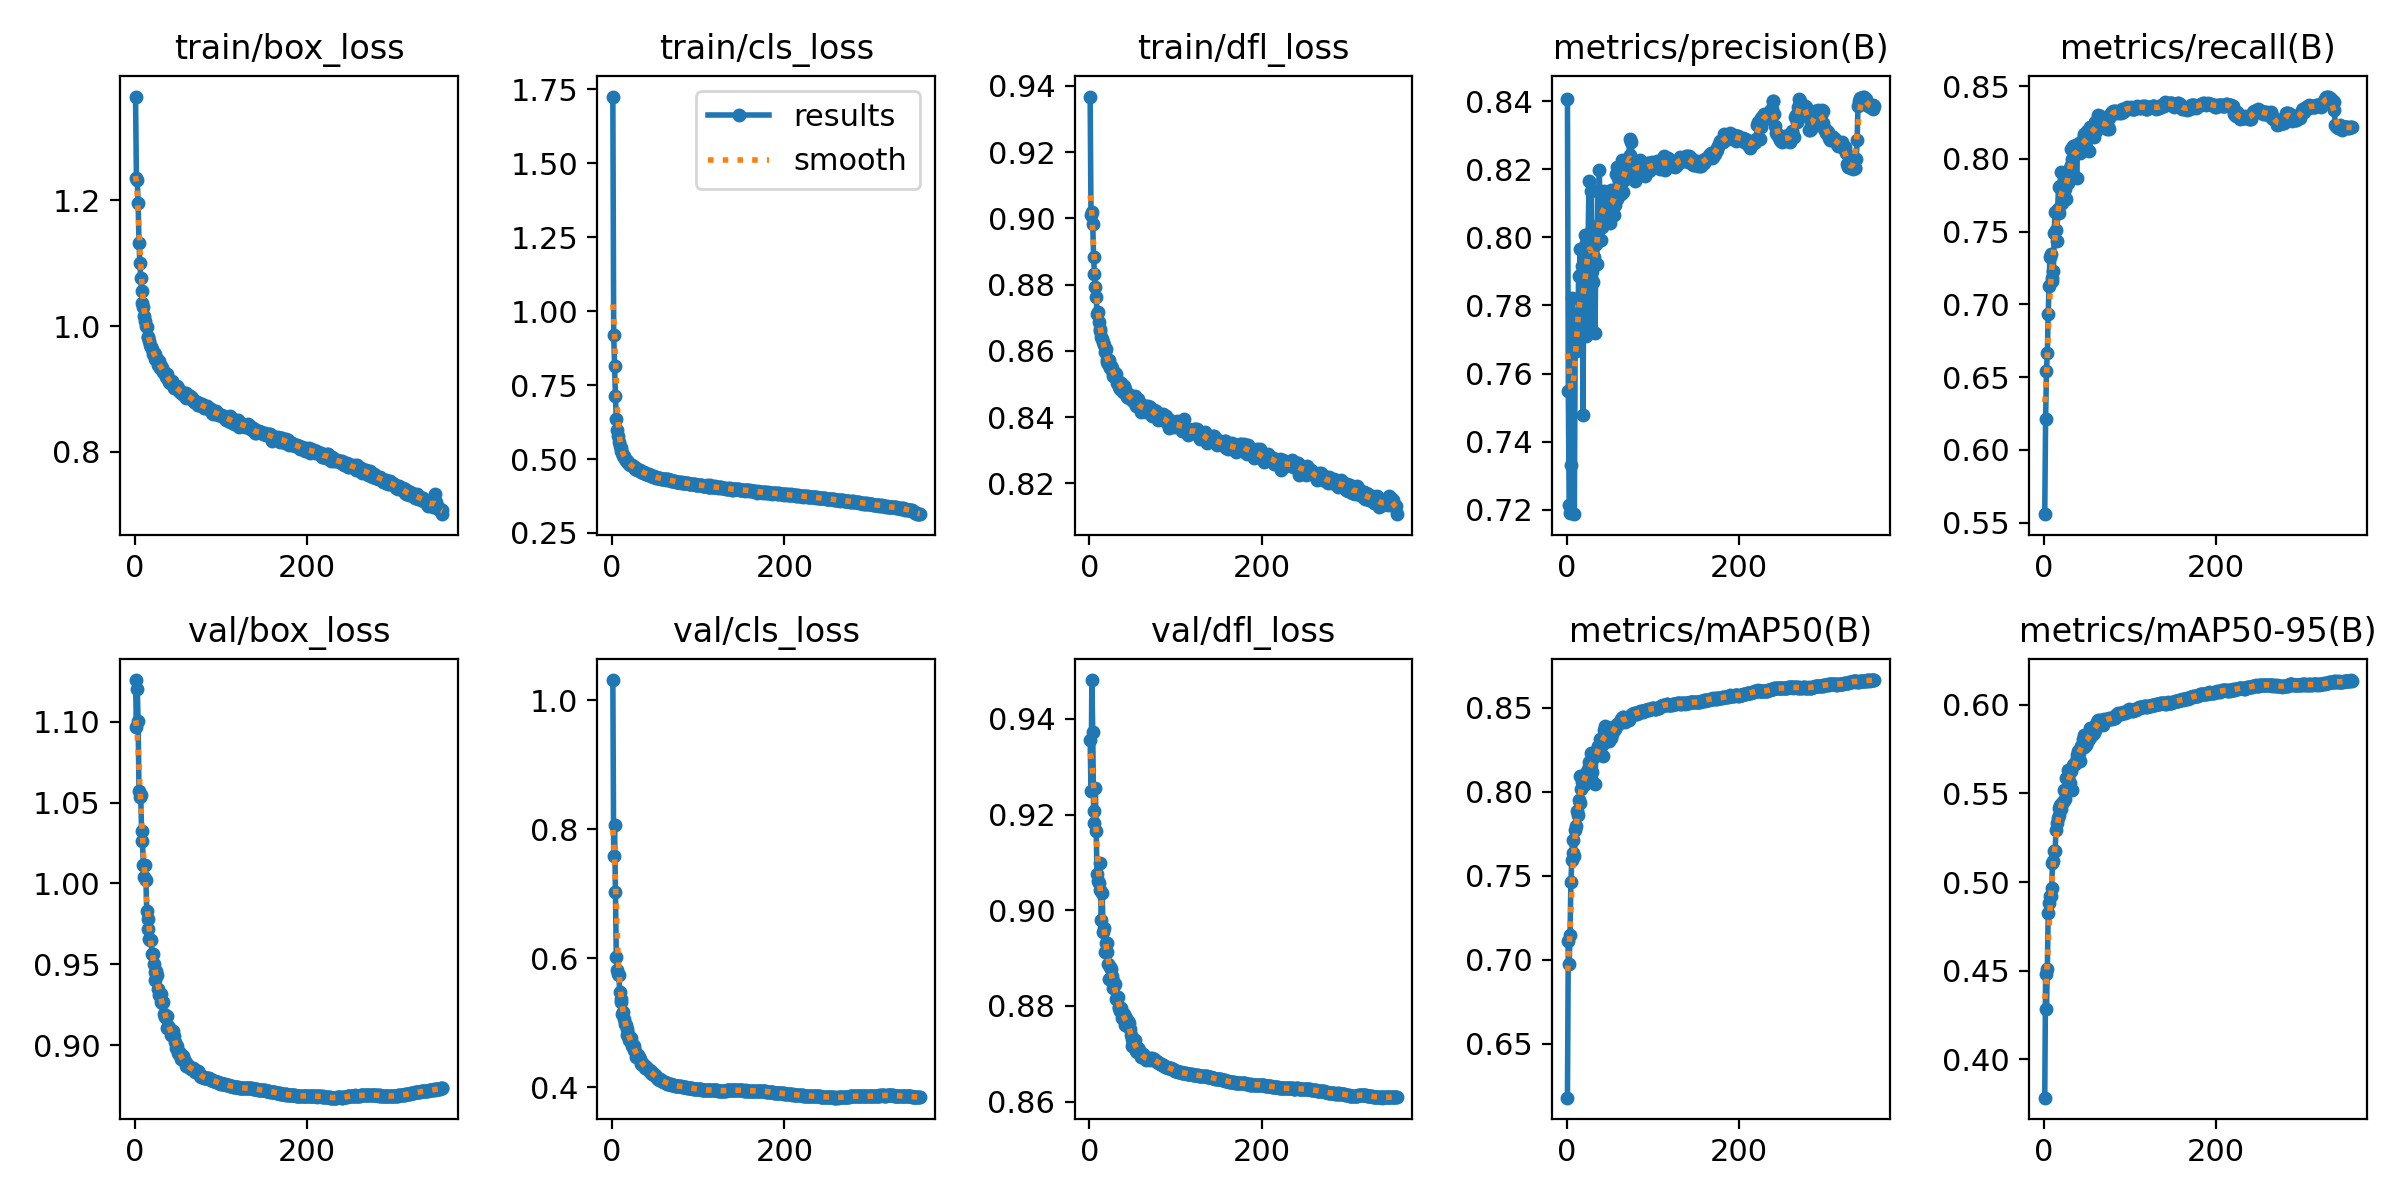

Data behind this chart, as committed beside it:
epoch, train/box_loss, train/cls_loss, train/dfl_loss, metrics/precision(B), metrics/recall(B), metrics/mAP50(B), metrics/mAP50-95(B), val/box_loss, val/cls_loss, val/dfl_loss, lr/pg0, lr/pg1, lr/pg2
1, 1.366, 1.726, 0.9368, 0.8407, 0.5559, 0.6179, 0.3784, 1.126, 1.032, 0.9356, 0.003325, 0.003325, 0.003325
2, 1.235, 0.9206, 0.901, 0.7549, 0.6211, 0.7111, 0.4483, 1.096, 0.7588, 0.925, 0.006631, 0.006631, 0.006631
3, 1.232, 0.815, 0.902, 0.7214, 0.6543, 0.6977, 0.4286, 1.12, 0.8062, 0.9481, 0.009922, 0.009922, 0.009922
4, 1.195, 0.7135, 0.8983, 0.719, 0.6667, 0.7145, 0.4509, 1.1, 0.7035, 0.9373, 0.009903, 0.009903, 0.009903
5, 1.133, 0.6368, 0.8883, 0.733, 0.6932, 0.7459, 0.4827, 1.057, 0.603, 0.9207, 0.009876, 0.009876, 0.009876
6, 1.101, 0.598, 0.8832, 0.7821, 0.7129, 0.7592, 0.4884, 1.053, 0.5826, 0.9182, 0.009847, 0.009847, 0.009847
7, 1.077, 0.5762, 0.8794, 0.7683, 0.7327, 0.7712, 0.4922, 1.055, 0.5756, 0.9256, 0.00982, 0.00982, 0.00982
8, 1.056, 0.5574, 0.8764, 0.7662, 0.7346, 0.7632, 0.4919, 1.032, 0.5743, 0.9165, 0.009792, 0.009792, 0.009792
9, 1.037, 0.5428, 0.8712, 0.7187, 0.716, 0.7616, 0.4968, 1.026, 0.5477, 0.9075, 0.009764, 0.009764, 0.009764
10, 1.031, 0.537, 0.8719, 0.7699, 0.7179, 0.7769, 0.5106, 1.011, 0.5366, 0.906, 0.009737, 0.009737, 0.009737
11, 1.016, 0.5274, 0.8687, 0.7666, 0.723, 0.7798, 0.5118, 1.004, 0.533, 0.9056, 0.009709, 0.009709, 0.009709
12, 1.008, 0.519, 0.866, 0.7776, 0.7491, 0.7887, 0.5174, 1.011, 0.5136, 0.9098, 0.00968, 0.00968, 0.00968
13, 1, 0.5114, 0.8666, 0.7749, 0.7633, 0.7858, 0.5173, 1.002, 0.5164, 0.9042, 0.009652, 0.009652, 0.009652
14, 0.9981, 0.5107, 0.8641, 0.7886, 0.7509, 0.7947, 0.5294, 0.9829, 0.5053, 0.8979, 0.009624, 0.009624, 0.009624
15, 0.9832, 0.5017, 0.8636, 0.789, 0.7435, 0.793, 0.5331, 0.9778, 0.4988, 0.9036, 0.009596, 0.009596, 0.009596
16, 0.9822, 0.497, 0.8626, 0.7964, 0.7657, 0.809, 0.5364, 0.9715, 0.4973, 0.8955, 0.009568, 0.009568, 0.009568
17, 0.9762, 0.4919, 0.8618, 0.7725, 0.781, 0.8013, 0.5379, 0.9658, 0.49, 0.8963, 0.009541, 0.009541, 0.009541
18, 0.9693, 0.4891, 0.8597, 0.7914, 0.7628, 0.8058, 0.5418, 0.9649, 0.481, 0.8912, 0.009514, 0.009514, 0.009514
19, 0.9669, 0.4888, 0.8606, 0.7479, 0.7812, 0.8084, 0.5435, 0.9652, 0.4833, 0.8931, 0.009485, 0.009485, 0.009485
20, 0.9628, 0.4826, 0.8565, 0.7892, 0.791, 0.8042, 0.541, 0.9564, 0.4738, 0.8913, 0.009456, 0.009456, 0.009456
21, 0.9553, 0.4798, 0.8571, 0.8005, 0.7695, 0.8099, 0.5444, 0.9563, 0.4739, 0.8931, 0.009429, 0.009429, 0.009429
22, 0.9577, 0.4794, 0.8559, 0.7711, 0.7769, 0.8078, 0.5453, 0.9503, 0.4768, 0.8888, 0.009401, 0.009401, 0.009401
23, 0.9562, 0.4792, 0.8574, 0.7982, 0.7861, 0.8113, 0.552, 0.9401, 0.4635, 0.8857, 0.009372, 0.009372, 0.009372
24, 0.9474, 0.4752, 0.855, 0.7979, 0.7795, 0.8083, 0.5466, 0.9452, 0.4661, 0.8882, 0.009346, 0.009346, 0.009346
25, 0.9484, 0.4725, 0.8554, 0.7998, 0.7733, 0.8135, 0.5512, 0.9456, 0.4639, 0.8878, 0.009319, 0.009319, 0.009319
26, 0.9475, 0.4733, 0.8549, 0.8166, 0.7721, 0.8178, 0.5588, 0.9433, 0.4578, 0.8863, 0.009291, 0.009291, 0.009291
27, 0.9382, 0.4667, 0.8524, 0.7724, 0.7904, 0.8063, 0.5513, 0.9348, 0.4568, 0.8853, 0.009265, 0.009265, 0.009265
28, 0.9449, 0.4681, 0.8532, 0.8136, 0.7835, 0.8229, 0.5633, 0.9311, 0.4474, 0.8837, 0.009236, 0.009236, 0.009236
29, 0.9332, 0.4644, 0.8526, 0.8023, 0.789, 0.8198, 0.5613, 0.9312, 0.4497, 0.8843, 0.009208, 0.009208, 0.009208
30, 0.9366, 0.4628, 0.8534, 0.7901, 0.794, 0.8116, 0.5561, 0.9318, 0.4505, 0.8846, 0.009182, 0.009182, 0.009182
31, 0.933, 0.4631, 0.8531, 0.7867, 0.8066, 0.82, 0.5637, 0.9264, 0.4464, 0.8815, 0.009154, 0.009154, 0.009154
32, 0.933, 0.4616, 0.8501, 0.7942, 0.7957, 0.8225, 0.5626, 0.9259, 0.4445, 0.8817, 0.009126, 0.009126, 0.009126
33, 0.9264, 0.4579, 0.8509, 0.7719, 0.8, 0.8045, 0.5519, 0.9267, 0.4427, 0.8819, 0.009097, 0.009097, 0.009097
34, 0.9263, 0.457, 0.849, 0.798, 0.8092, 0.8244, 0.5662, 0.9191, 0.437, 0.8798, 0.009069, 0.009069, 0.009069
35, 0.9252, 0.4561, 0.8502, 0.7921, 0.8062, 0.8247, 0.5668, 0.9174, 0.4379, 0.8795, 0.009044, 0.009044, 0.009044
36, 0.9189, 0.4537, 0.8485, 0.814, 0.8075, 0.8268, 0.5666, 0.9176, 0.4353, 0.8789, 0.009013, 0.009013, 0.009013
37, 0.924, 0.4545, 0.8502, 0.8018, 0.8094, 0.8262, 0.5684, 0.9178, 0.4346, 0.8796, 0.008988, 0.008988, 0.008988
38, 0.9196, 0.4533, 0.849, 0.8198, 0.7865, 0.8253, 0.5715, 0.9106, 0.4306, 0.8775, 0.008959, 0.008959, 0.008959
39, 0.915, 0.4505, 0.8477, 0.8042, 0.8074, 0.831, 0.5727, 0.9117, 0.4316, 0.878, 0.008928, 0.008928, 0.008928
40, 0.9115, 0.4484, 0.8494, 0.7991, 0.8092, 0.8309, 0.5738, 0.9104, 0.4311, 0.8782, 0.008903, 0.008903, 0.008903
41, 0.9095, 0.4479, 0.8483, 0.803, 0.8108, 0.8275, 0.5729, 0.9099, 0.4284, 0.8777, 0.008875, 0.008875, 0.008875
42, 0.9102, 0.4463, 0.8475, 0.8094, 0.8042, 0.821, 0.5682, 0.9062, 0.428, 0.876, 0.008847, 0.008847, 0.008847
43, 0.9127, 0.4492, 0.8477, 0.8136, 0.8091, 0.8367, 0.5768, 0.9081, 0.4269, 0.8774, 0.008819, 0.008819, 0.008819
44, 0.9062, 0.4443, 0.8459, 0.8116, 0.8102, 0.8363, 0.5776, 0.9059, 0.4236, 0.8762, 0.008787, 0.008787, 0.008787
45, 0.9059, 0.4431, 0.8465, 0.8087, 0.8071, 0.8387, 0.5808, 0.9085, 0.4255, 0.8769, 0.008759, 0.008759, 0.008759
46, 0.9012, 0.4421, 0.8457, 0.8043, 0.8157, 0.8383, 0.5827, 0.9055, 0.4222, 0.8764, 0.008731, 0.008731, 0.008731
47, 0.9028, 0.4431, 0.8467, 0.8102, 0.8169, 0.83, 0.5762, 0.9017, 0.4206, 0.8752, 0.008703, 0.008703, 0.008703
48, 0.9007, 0.4405, 0.8459, 0.8122, 0.8094, 0.8309, 0.58, 0.8982, 0.4207, 0.874, 0.008678, 0.008678, 0.008678
49, 0.9049, 0.4416, 0.8452, 0.8111, 0.8084, 0.8303, 0.5773, 0.8994, 0.4206, 0.873, 0.00865, 0.00865, 0.00865
50, 0.901, 0.4398, 0.8454, 0.8042, 0.8189, 0.8328, 0.5788, 0.8951, 0.4177, 0.8716, 0.008622, 0.008622, 0.008622
51, 0.8966, 0.4375, 0.8449, 0.8105, 0.8142, 0.8348, 0.5805, 0.8947, 0.418, 0.8723, 0.008594, 0.008594, 0.008594
52, 0.8952, 0.4364, 0.8457, 0.814, 0.8057, 0.8321, 0.5808, 0.895, 0.4149, 0.8727, 0.008566, 0.008566, 0.008566
53, 0.8961, 0.4356, 0.8462, 0.8086, 0.8177, 0.834, 0.5818, 0.8944, 0.4132, 0.8728, 0.008537, 0.008537, 0.008537
54, 0.8952, 0.4375, 0.8432, 0.8088, 0.8217, 0.8382, 0.5869, 0.8912, 0.4123, 0.8706, 0.008509, 0.008509, 0.008509
55, 0.892, 0.4349, 0.8436, 0.8064, 0.8219, 0.8368, 0.5864, 0.8914, 0.4125, 0.8704, 0.008481, 0.008481, 0.008481
56, 0.894, 0.4358, 0.8454, 0.8095, 0.8204, 0.8371, 0.5831, 0.8932, 0.4129, 0.8712, 0.008457, 0.008457, 0.008457
57, 0.894, 0.434, 0.8438, 0.8186, 0.818, 0.8391, 0.5838, 0.8907, 0.4108, 0.8707, 0.008429, 0.008429, 0.008429
58, 0.8882, 0.4323, 0.8432, 0.8207, 0.815, 0.84, 0.5841, 0.8901, 0.4097, 0.8707, 0.008401, 0.008401, 0.008401
59, 0.8928, 0.4326, 0.8436, 0.8112, 0.8252, 0.8396, 0.586, 0.8885, 0.4087, 0.87, 0.008373, 0.008373, 0.008373
60, 0.8861, 0.4311, 0.8415, 0.8174, 0.8196, 0.8403, 0.5873, 0.887, 0.4086, 0.8693, 0.008345, 0.008345, 0.008345
... 297 more rows
